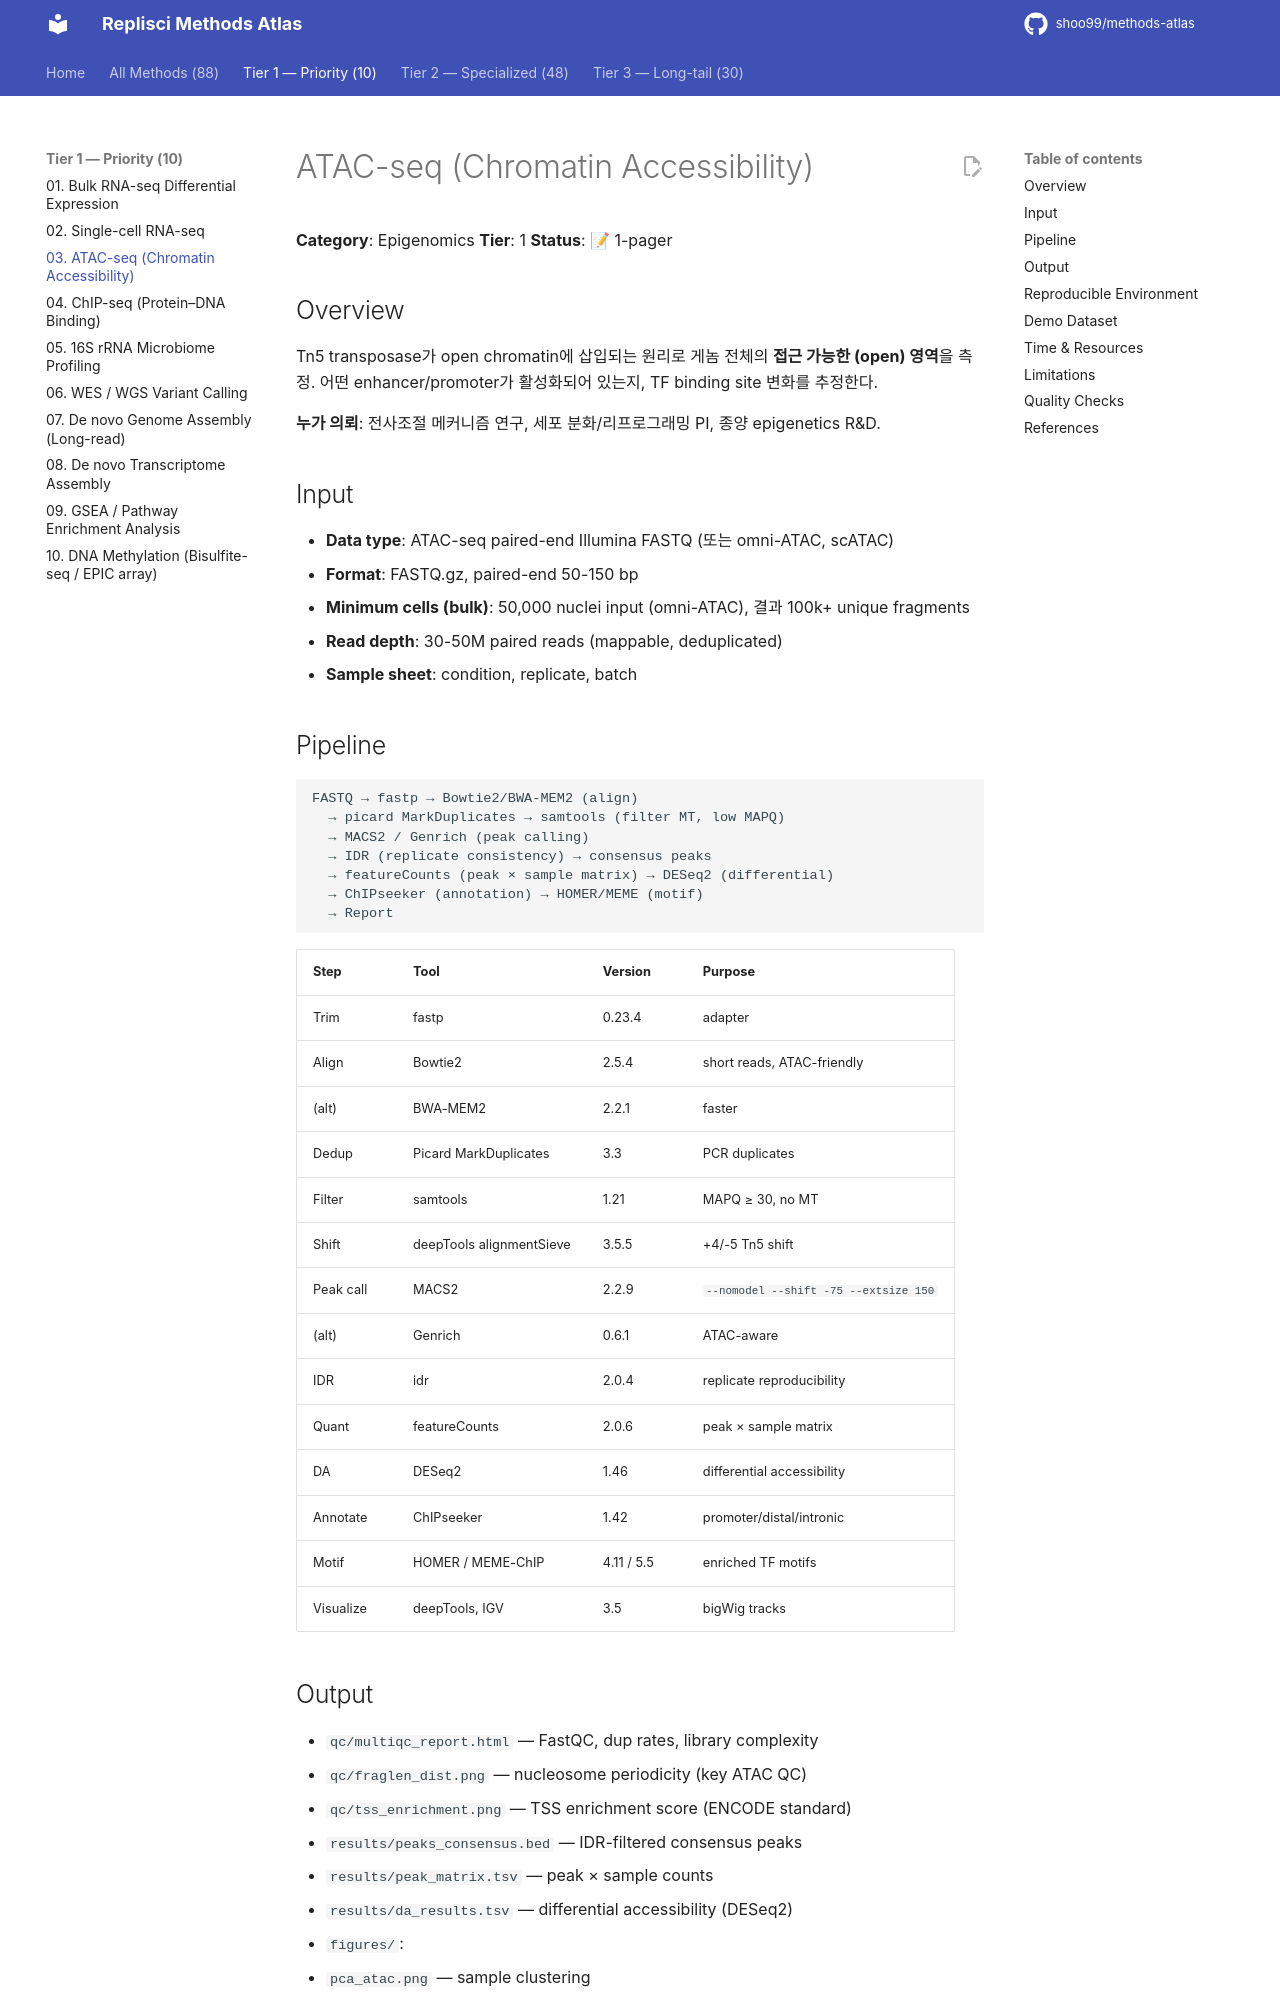

repository: shoo99/methods-atlas · page: methods/03-atacseq/index.html · generator: mkdocs

# ATAC-seq (Chromatin Accessibility)

**Category**: Epigenomics
**Tier**: 1
**Status**: 📝 1-pager

## Overview

Tn5 transposase가 open chromatin에 삽입되는 원리로 게놈 전체의 **접근 가능한 (open) 영역**을 측정. 어떤 enhancer/promoter가 활성화되어 있는지, TF binding site 변화를 추정한다.

**누가 의뢰**: 전사조절 메커니즘 연구, 세포 분화/리프로그래밍 PI, 종양 epigenetics R&D.

## Input

- **Data type**: ATAC-seq paired-end Illumina FASTQ (또는 omni-ATAC, scATAC)
- **Format**: FASTQ.gz, paired-end 50-150 bp
- **Minimum cells (bulk)**: 50,000 nuclei input (omni-ATAC), 결과 100k+ unique fragments
- **Read depth**: 30-50M paired reads (mappable, deduplicated)
- **Sample sheet**: condition, replicate, batch

## Pipeline

```
FASTQ → fastp → Bowtie2/BWA-MEM2 (align)
  → picard MarkDuplicates → samtools (filter MT, low MAPQ)
  → MACS2 / Genrich (peak calling)
  → IDR (replicate consistency) → consensus peaks
  → featureCounts (peak × sample matrix) → DESeq2 (differential)
  → ChIPseeker (annotation) → HOMER/MEME (motif)
  → Report
```

| Step | Tool | Version | Purpose |
|------|------|---------|---------|
| Trim | fastp | 0.23.4 | adapter |
| Align | Bowtie2 | 2.5.4 | short reads, ATAC-friendly |
| (alt) | BWA-MEM2 | 2.2.1 | faster |
| Dedup | Picard MarkDuplicates | 3.3 | PCR duplicates |
| Filter | samtools | 1.21 | MAPQ ≥ 30, no MT |
| Shift | deepTools alignmentSieve | 3.5.5 | +4/-5 Tn5 shift |
| Peak call | MACS2 | 2.2.9 | `--nomodel --shift -75 --extsize 150` |
| (alt) | Genrich | 0.6.1 | ATAC-aware |
| IDR | idr | 2.0.4 | replicate reproducibility |
| Quant | featureCounts | 2.0.6 | peak × sample matrix |
| DA | DESeq2 | 1.46 | differential accessibility |
| Annotate | ChIPseeker | 1.42 | promoter/distal/intronic |
| Motif | HOMER / MEME-ChIP | 4.11 / 5.5 | enriched TF motifs |
| Visualize | deepTools, IGV | 3.5 | bigWig tracks |
